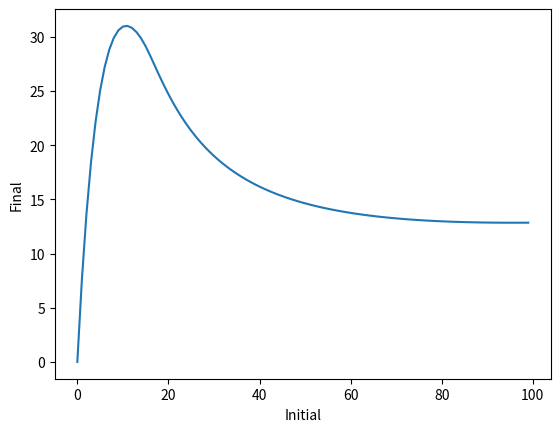

The matplotlib source for this figure:
# -*- coding: utf-8 -*-
"""
Created on Fri Jul 24 21:41:50 2020

@author: Sietse
"""

import numpy as np
import matplotlib.pyplot as plt

default_parameters = [330000, 4000000, 0.5, 200, 0.00826, 0.00128, 0.05, 0.05, 0.0099, 0.00215, 0.0099]

#I give the population model the optional arguments of the parameters so you do not need to add all the parameters each time you want to make the model
#You only specify the parameter that is different from the default settings
def population_model(eggs_initial, dt, Ws = default_parameters[0], K = default_parameters[1], b = default_parameters[2], eggs_per_cyst = default_parameters[3], Rae = default_parameters[4], Res = default_parameters[5], Rsc = default_parameters[6], Rcp = default_parameters[7], Ds = default_parameters[8], Rpa = default_parameters[9], Da = default_parameters[10]):
    E = eggs_initial
    S = 0
    C = 0
    P = 0
    A = 0
    X = 0
    data_points = [[0],[E],[S],[C],[P],[A],[X]]
    

    total_time = int(150/dt)
    for i in range(total_time):
        t = round((i + 1) * dt, 1) #i ranges from 0 to total_time - 1 so I add 1, round is done to reduce the number to one decimal place
        T = 12 + 7 * np.sin(0.006 * np.pi * t)
        #Define the differential equations 
        dX = 0.3 * Ws * (A + b * P)/K
        dE = eggs_per_cyst * Rae * T * A - Res * T * E * (1 - X) - 0.02 * E
        dS = Res * E * (1 - X) - Ds * S - Rsc * T * S 
        dC = Rsc * T * S - Rcp * T * C * (1 - X) - Ds * C
        dP = Rcp * T * C * (1 - X) - Rpa * T * P * (1 - X)
        dA = 0.5 * Rpa * T * P * (1 - X) - Da * A - Rae * T * A
        #Update values of the state variables
        if X >= 1:
            X = 1 #If the entire plant is infected up to carrying capacity it is dead --> X = 1
        else:
            X += dX * dt
        E += dE * dt
        S += dS * dt
        C += dC * dt
        P += dP * dt
        A += dA * dt
        

        new_data = [t, E, S, C, P, A, X]
        #append the new data to the 2D list for graphing later
        for j in range(7):
            data_points[j].append(new_data[j]) #7 columns: t, E, S, P, A, X
        
        
    return data_points
    
#print(population_model(1, 0.1)[0])

def plot_dataset(x_values, y_values, x_label, y_label):
    plt.plot(x_values, y_values)
    plt.xlabel(x_label)
    plt.ylabel(y_label)
    plt.show()
    
# plot_dataset(population_model(0.1, 0.1)[0], population_model(0.1, 0.1)[1], 'Time', 'Eggs')

#This function compares initial egg densities to final egg densities to compare our model with Ward (1985)
def final_vs_initial(start_range, end_range, steps):
    data_points = [[],[]]
    for i in np.arange(start_range, end_range, steps):
        new_data = [i, (population_model(i, 0.1)[1][1500])]
        data_points[0].append(new_data[0])
        data_points[1].append(new_data[1])
            
    return data_points

plot_dataset(final_vs_initial(0, 100, 1)[0], final_vs_initial(0, 100, 1)[1], 'Initial', 'Final')
            
def test_parameter_influence(parameter, start_range, end_range, steps):
    data_points = [[],[]]
    for i in np.arange(start_range, end_range, steps):
        new_data = [i, population_model(1, 0.1, parameter = i)[1][1500]]
        data_points[0].append(new_data[0])
        data_points[1].append(new_data[1])
        
    return data_points
#plot_dataset(population_model(10,0.1)[0],population_model(10,0.1)[5],'x','y')
#plot_dataset(test_parameter_influence(b, 0, 1, 0.1)[0], test_parameter_influence(b, 0, 1, 0.1)[1], 'b', 'E')
    